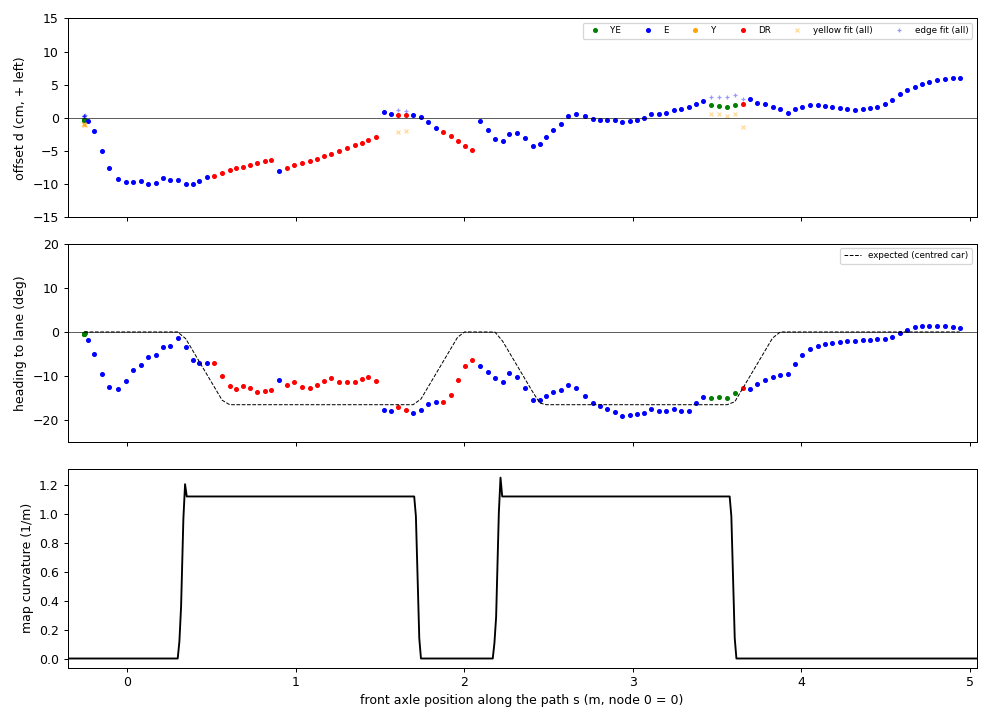

The table this chart was drawn from, first rows:
t, dist, s, s_err, src, d, h, h_exp, dY, dE
1795040809, 0.000, -0.254, 0.000, YE, -0.34, -0.40, 0.00, -1.02, 0.33
1795040809, 0.000, -0.254, 0.000, YE, -0.33, -0.41, 0.00, -0.89, 0.23
1795040810, 0.000, -0.254, 0.000, YE, -0.32, -0.45, 0.00, -0.93, 0.30
1795040810, 0.000, -0.254, 0.000, YE, -0.33, -0.41, 0.00, -0.92, 0.26
1795040810, 0.005, -0.249, 0.000, YE, -0.30, -0.27, 0.00, -1.02, 0.42
1795040810, 0.022, -0.232, 0.000, E, -0.50, -1.80, 0.00, nan, -0.50
1795040811, 0.056, -0.198, 0.000, E, -2.03, -4.89, 0.00, nan, -2.03
1795040811, 0.104, -0.150, 0.000, E, -4.98, -9.57, 0.00, nan, -4.98
1795040811, 0.146, -0.108, 0.000, E, -7.56, -12.39, 0.00, nan, -7.56
1795040811, 0.197, -0.057, 0.000, E, -9.23, -12.80, 0.00, nan, -9.23
1795040811, 0.245, -0.009, 0.000, E, -9.69, -11.03, 0.00, nan, -9.69
1795040812, 0.291, 0.037, 0.000, E, -9.59, -8.65, 0.00, nan, -9.59
1795040812, 0.333, 0.079, 0.000, E, -9.58, -7.45, 0.00, nan, -9.58
1795040812, 0.379, 0.125, 0.000, E, -9.89, -5.62, 0.00, nan, -9.89
1795040812, 0.423, 0.169, 0.000, E, -9.85, -5.27, 0.00, nan, -9.85
1795040813, 0.466, 0.212, 0.000, E, -9.12, -3.32, 0.00, nan, -9.12
1795040813, 0.509, 0.255, 0.000, E, -9.32, -3.19, 0.00, nan, -9.32
1795040813, 0.553, 0.299, 0.000, E, -9.38, -1.44, 0.00, nan, -9.38
1795040813, 0.601, 0.347, 0.000, E, -9.92, -3.38, -1.52, nan, -9.92
1795040813, 0.643, 0.389, 0.000, E, -10.03, -6.45, -4.19, nan, -10.03
1795040814, 0.683, 0.429, 0.000, E, -9.51, -7.13, -6.78, nan, -9.51
1795040814, 0.727, 0.473, 0.000, E, -8.93, -7.04, -9.60, nan, -8.93
1795040814, 0.771, 0.517, 0.000, DR, -8.73, -7.13, -12.41, nan, nan
1795040814, 0.818, 0.564, 0.000, DR, -8.30, -9.88, -15.45, nan, nan
1795040815, 0.863, 0.609, 0.000, DR, -7.86, -12.15, -16.46, nan, nan
1795040815, 0.902, 0.648, 0.000, DR, -7.57, -12.94, -16.46, nan, nan
1795040815, 0.941, 0.687, 0.000, DR, -7.33, -12.15, -16.46, nan, nan
1795040815, 0.980, 0.726, 0.000, DR, -7.03, -12.75, -16.46, nan, nan
1795040816, 1.025, 0.771, 0.000, DR, -6.74, -13.61, -16.46, nan, nan
1795040816, 1.070, 0.816, 0.000, DR, -6.52, -13.41, -16.46, nan, nan
1795040816, 1.110, 0.856, 0.000, DR, -6.31, -13.21, -16.46, nan, nan
1795040816, 1.155, 0.901, 0.000, E, -7.96, -10.92, -16.46, nan, -7.96
1795040816, 1.202, 0.948, 0.000, DR, -7.52, -11.89, -16.46, nan, nan
1795040817, 1.245, 0.991, 0.000, DR, -7.17, -11.43, -16.46, nan, nan
1795040817, 1.294, 1.040, 0.000, DR, -6.74, -12.40, -16.46, nan, nan
1795040817, 1.337, 1.083, 0.000, DR, -6.44, -12.69, -16.46, nan, nan
1795040817, 1.380, 1.126, 0.000, DR, -6.15, -11.89, -16.46, nan, nan
1795040818, 1.424, 1.170, 0.000, DR, -5.81, -11.15, -16.46, nan, nan
1795040818, 1.466, 1.212, 0.000, DR, -5.42, -10.38, -16.46, nan, nan
1795040818, 1.512, 1.258, 0.000, DR, -4.93, -11.23, -16.46, nan, nan
1795040818, 1.558, 1.304, 0.000, DR, -4.51, -11.42, -16.46, nan, nan
1795040818, 1.603, 1.349, 0.000, DR, -4.11, -11.43, -16.46, nan, nan
1795040819, 1.646, 1.392, 0.000, DR, -3.74, -10.73, -16.46, nan, nan
1795040819, 1.686, 1.432, 0.000, DR, -3.34, -10.11, -16.46, nan, nan
1795040819, 1.733, 1.479, 0.000, DR, -2.81, -11.09, -16.46, nan, nan
1795040819, 1.778, 1.524, 0.000, E, 0.88, -17.62, -16.46, nan, 0.88
1795040820, 1.821, 1.567, 0.000, E, 0.52, -17.91, -16.46, nan, 0.52
1795040820, 1.863, 1.609, 0.000, DR, 0.42, -16.94, -16.46, -2.19, 1.26
1795040820, 1.907, 1.653, 0.000, DR, 0.38, -17.56, -16.46, -1.98, 1.04
1795040820, 1.951, 1.697, 0.000, E, 0.47, -18.40, -16.46, nan, 0.47
1795040820, 1.997, 1.743, 0.000, E, 0.15, -17.61, -15.19, nan, 0.15
1795040821, 2.041, 1.787, 0.000, E, -0.58, -16.37, -12.38, nan, -0.58
1795040821, 2.085, 1.831, 0.000, E, -1.58, -15.89, -9.54, nan, -1.58
1795040821, 2.131, 1.877, 0.000, DR, -2.08, -15.93, -6.63, nan, nan
1795040821, 2.175, 1.921, 0.000, DR, -2.80, -14.18, -3.77, nan, nan
1795040822, 2.215, 1.961, 0.000, DR, -3.52, -10.92, -1.18, nan, nan
1795040822, 2.257, 2.003, 0.000, DR, -4.22, -7.72, 0.00, nan, nan
1795040822, 2.301, 2.047, 0.000, DR, -4.82, -6.26, 0.00, nan, nan
1795040822, 2.348, 2.094, 0.000, E, -0.53, -7.61, 0.00, nan, -0.53
1795040822, 2.394, 2.140, 0.000, E, -1.75, -9.16, 0.00, nan, -1.75
... 63 more rows
